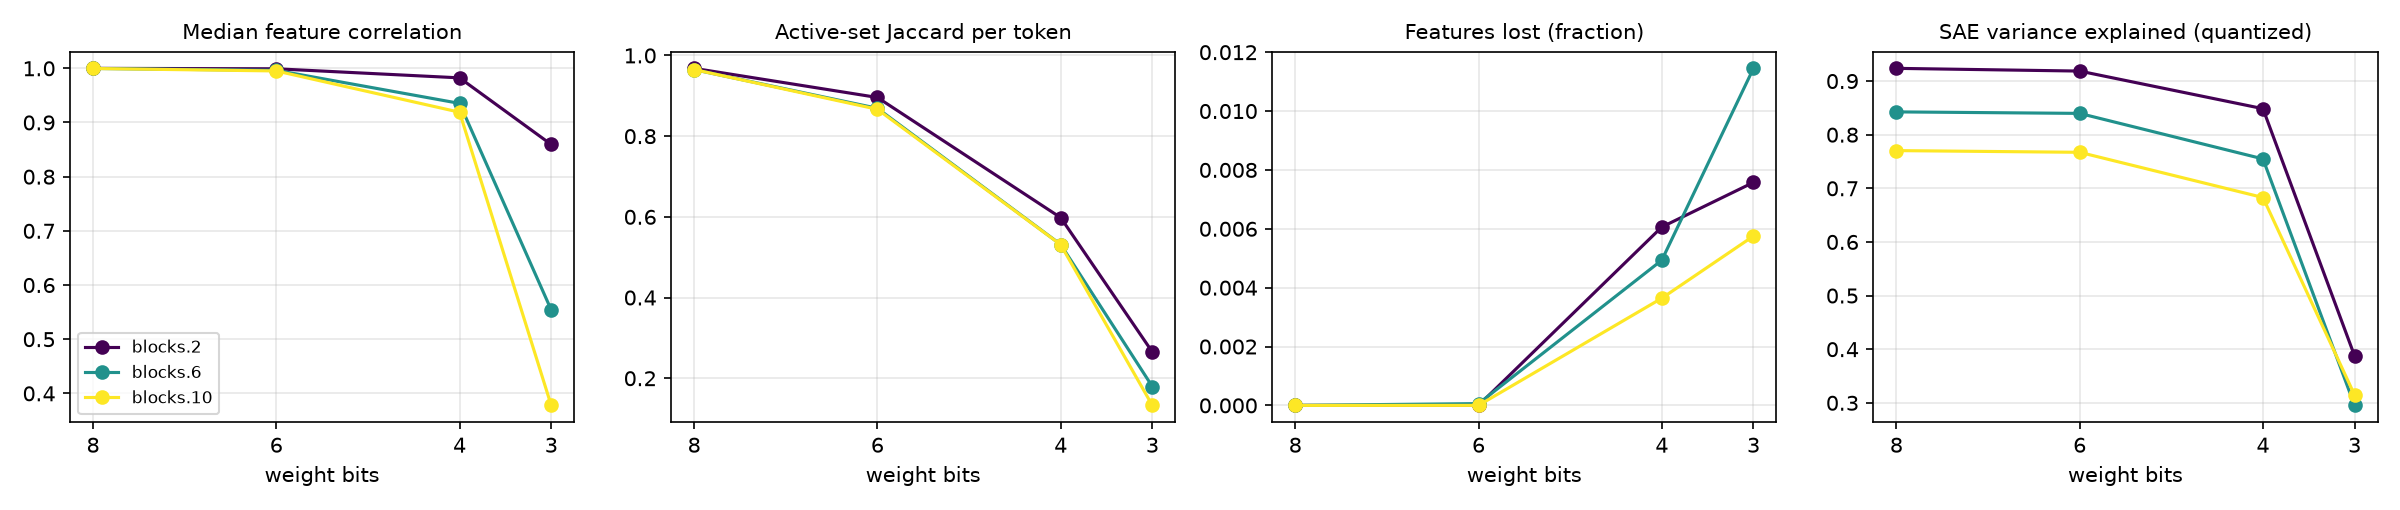

Values plotted in this chart, from the file beside it:
hook, bits, scheme, group_size, weight_rel_err, logit_kl, top1_agree, n_tokens, n_alive_ref, median_feature_corr, mean_feature_corr, lost_frac, new_frac, jaccard, topk_overlap, l0_ref, l0_q, fve_ref, fve_q
blocks.2.hook_resid_pre, 8, rtn, 128, 0.007189, 0.0004575, 0.9871, 16256, 4620, 0.9999, 0.9996, 0.0, 0.0, 0.968, 0.9854, 20.34, 20.78, 0.9231, 0.9237
blocks.6.hook_resid_pre, 8, rtn, 128, 0.007189, 0.0004575, 0.9871, 16256, 16418, 0.9998, 0.9995, 0.0, 0.0, 0.9649, 0.9845, 55.08, 54.84, 0.8432, 0.8425
blocks.10.hook_resid_pre, 8, rtn, 128, 0.007189, 0.0004575, 0.9871, 16256, 18947, 0.9997, 0.9994, 0.0, 0.0, 0.965, 0.9832, 55.59, 55.51, 0.7703, 0.7703
blocks.2.hook_resid_pre, 6, rtn, 128, 0.02933, 0.007757, 0.9458, 16256, 4620, 0.9991, 0.995, 0.0, 0.0, 0.8958, 0.9471, 20.34, 19.61, 0.9231, 0.9186
blocks.6.hook_resid_pre, 6, rtn, 128, 0.02933, 0.007757, 0.9458, 16256, 16418, 0.9963, 0.9925, 6.090875867949811e-05, 0.0, 0.869, 0.9434, 55.08, 54.41, 0.8432, 0.8397
blocks.10.hook_resid_pre, 6, rtn, 128, 0.02933, 0.007757, 0.9458, 16256, 18947, 0.9951, 0.9908, 0.0, 0.0, 0.8666, 0.9391, 55.59, 55.32, 0.7703, 0.7672
blocks.2.hook_resid_pre, 4, rtn, 128, 0.1282, 0.1338, 0.7983, 16256, 4620, 0.9824, 0.9345, 0.006061, 0.05563, 0.598, 0.7778, 20.34, 17.38, 0.9231, 0.8485
blocks.6.hook_resid_pre, 4, rtn, 128, 0.1282, 0.1338, 0.7983, 16256, 16418, 0.9353, 0.8939, 0.004934, 0.0006091, 0.5315, 0.7831, 55.08, 42.02, 0.8432, 0.7549
blocks.10.hook_resid_pre, 4, rtn, 128, 0.1282, 0.1338, 0.7983, 16256, 18947, 0.919, 0.8759, 0.003642, 0.0, 0.531, 0.7663, 55.59, 45.25, 0.7703, 0.6828
blocks.2.hook_resid_pre, 3, rtn, 128, 0.2948, 1.467, 0.3963, 16256, 4620, 0.8594, 0.747, 0.007576, 0.7545, 0.265, 0.5184, 20.34, 56.16, 0.9231, 0.3875
blocks.6.hook_resid_pre, 3, rtn, 128, 0.2948, 1.467, 0.3963, 16256, 16418, 0.5541, 0.537, 0.01145, 0.04434, 0.1794, 0.404, 55.08, 79.01, 0.8432, 0.2952
blocks.10.hook_resid_pre, 3, rtn, 128, 0.2948, 1.467, 0.3963, 16256, 18947, 0.3778, 0.4202, 0.005753, 0.02533, 0.1327, 0.339, 55.59, 124.8, 0.7703, 0.3145
